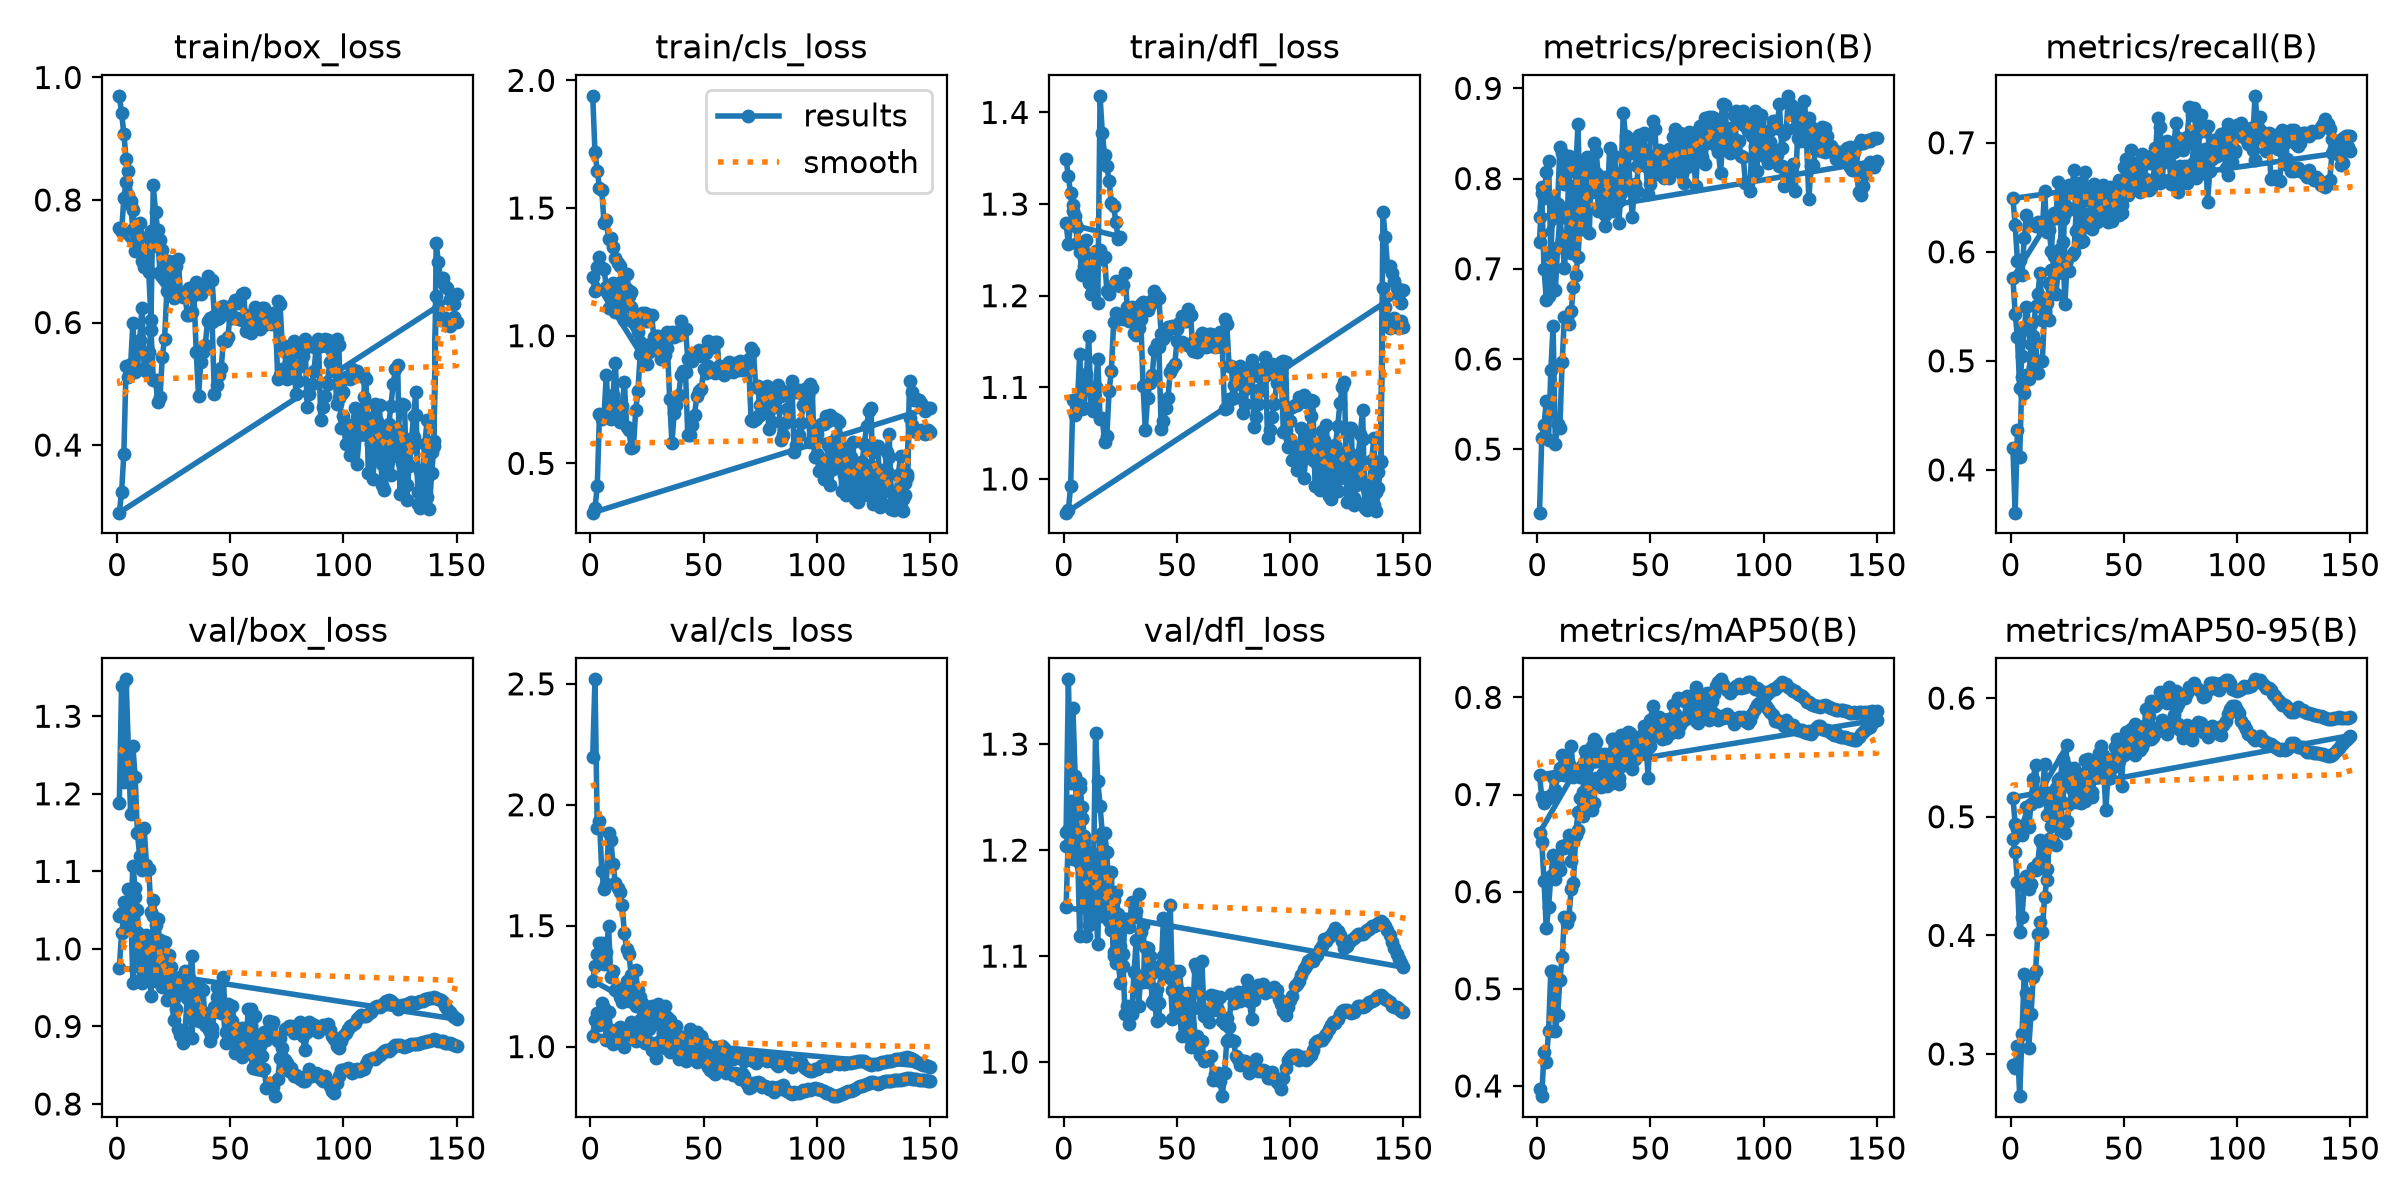

The table this chart was drawn from, first rows:
epoch, train/box_loss, train/cls_loss, train/dfl_loss, metrics/precision(B), metrics/recall(B), metrics/mAP50(B), metrics/mAP50-95(B), val/box_loss, val/cls_loss, val/dfl_loss, lr/pg0, lr/pg1, lr/pg2
1, 0.97, 1.939, 1.349, 0.4296, 0.42, 0.3973, 0.2909, 1.188, 2.199, 1.217, 0.0005555, 0.0005555, 0.0005555
2, 0.9422, 1.718, 1.33, 0.5121, 0.3608, 0.3895, 0.2878, 1.34, 2.519, 1.361, 0.001067, 0.001067, 0.001067
3, 0.9083, 1.646, 1.312, 0.5269, 0.4368, 0.4351, 0.3071, 1.215, 1.905, 1.263, 0.001535, 0.001535, 0.001535
4, 0.8669, 1.579, 1.292, 0.5536, 0.4122, 0.4251, 0.2645, 1.348, 1.934, 1.335, 0.001469, 0.001469, 0.001469
5, 0.8476, 1.571, 1.281, 0.5098, 0.4855, 0.4564, 0.3172, 1.258, 1.726, 1.27, 0.001403, 0.001403, 0.001403
6, 0.7991, 1.443, 1.258, 0.5873, 0.4704, 0.5187, 0.3676, 1.174, 1.651, 1.215, 0.001337, 0.001337, 0.001337
7, 0.7831, 1.452, 1.248, 0.6364, 0.4869, 0.5187, 0.3512, 1.261, 1.674, 1.263, 0.001271, 0.001271, 0.001271
8, 0.7465, 1.377, 1.225, 0.5052, 0.4833, 0.457, 0.3053, 1.222, 1.884, 1.24, 0.001205, 0.001205, 0.001205
9, 0.7467, 1.384, 1.233, 0.5282, 0.5151, 0.4729, 0.3334, 1.15, 1.853, 1.208, 0.001139, 0.001139, 0.001139
10, 0.7399, 1.346, 1.23, 0.524, 0.4941, 0.5093, 0.3652, 1.12, 1.755, 1.147, 0.001073, 0.001073, 0.001073
11, 0.7168, 1.305, 1.217, 0.5962, 0.517, 0.5324, 0.3702, 1.101, 1.676, 1.148, 0.001007, 0.001007, 0.001007
12, 0.6907, 1.285, 1.202, 0.647, 0.4891, 0.5738, 0.4007, 1.155, 1.656, 1.198, 0.0009409, 0.0009409, 0.0009409
13, 0.6948, 1.272, 1.208, 0.6449, 0.4996, 0.5678, 0.4115, 1.109, 1.641, 1.162, 0.0008748, 0.0008748, 0.0008748
14, 0.6829, 1.213, 1.249, 0.6389, 0.5, 0.5744, 0.4032, 1.104, 1.584, 1.31, 0.0008088, 0.0008088, 0.0008088
15, 0.6037, 1.062, 1.192, 0.653, 0.545, 0.6029, 0.4323, 1.048, 1.47, 1.265, 0.0007428, 0.0007428, 0.0007428
16, 0.824, 1.243, 1.418, 0.68, 0.5385, 0.609, 0.4468, 1.063, 1.402, 1.242, 0.0006768, 0.0006768, 0.0006768
17, 0.78, 1.175, 1.377, 0.6932, 0.5715, 0.6582, 0.4813, 1.031, 1.382, 1.216, 0.0006108, 0.0006108, 0.0006108
18, 0.7505, 1.113, 1.354, 0.7131, 0.5682, 0.6637, 0.4924, 0.971, 1.296, 1.151, 0.0005448, 0.0005448, 0.0005448
19, 0.735, 1.073, 1.342, 0.7545, 0.596, 0.6959, 0.5128, 0.9703, 1.257, 1.162, 0.0004788, 0.0004788, 0.0004788
20, 0.719, 1.04, 1.325, 0.7959, 0.5614, 0.7028, 0.5242, 0.9503, 1.315, 1.133, 0.0004127, 0.0004127, 0.0004127
21, 0.6974, 1.014, 1.301, 0.8202, 0.5819, 0.7219, 0.5314, 0.9524, 1.213, 1.125, 0.0003467, 0.0003467, 0.0003467
22, 0.6833, 0.9761, 1.297, 0.8242, 0.6028, 0.728, 0.5324, 0.9751, 1.207, 1.153, 0.0002807, 0.0002807, 0.0002807
23, 0.6686, 0.9385, 1.28, 0.8144, 0.6297, 0.7386, 0.549, 0.9543, 1.177, 1.129, 0.0002147, 0.0002147, 0.0002147
24, 0.6511, 0.919, 1.262, 0.7855, 0.6357, 0.7443, 0.5434, 0.9484, 1.168, 1.115, 0.0001487, 0.0001487, 0.0001487
25, 0.6398, 0.8902, 1.264, 0.8074, 0.6556, 0.7573, 0.5602, 0.9352, 1.149, 1.109, 8.2683e-05, 8.2683e-05, 8.2683e-05
1, 0.7537, 1.229, 1.279, 0.73, 0.5761, 0.6606, 0.4813, 1.043, 1.273, 1.204, 0.003331, 0.003331, 0.003331
2, 0.7472, 1.173, 1.256, 0.7835, 0.5431, 0.651, 0.47, 1.046, 1.332, 1.219, 0.006621, 0.006621, 0.006621
3, 0.8029, 1.27, 1.279, 0.6994, 0.5215, 0.6108, 0.4452, 1.061, 1.384, 1.247, 0.009866, 0.009866, 0.009866
4, 0.8298, 1.309, 1.298, 0.6656, 0.4753, 0.5624, 0.4025, 1.05, 1.43, 1.239, 0.009802, 0.009802, 0.009802
5, 0.8082, 1.266, 1.287, 0.6695, 0.5041, 0.5839, 0.4152, 1.077, 1.429, 1.232, 0.009736, 0.009736, 0.009736
6, 0.7919, 1.262, 1.275, 0.693, 0.5293, 0.6159, 0.4416, 1.038, 1.341, 1.204, 0.00967, 0.00967, 0.00967
7, 0.7526, 1.19, 1.252, 0.7218, 0.5495, 0.6381, 0.4504, 1.107, 1.391, 1.259, 0.009604, 0.009604, 0.009604
8, 0.7159, 1.107, 1.223, 0.6765, 0.5326, 0.6125, 0.4395, 1.078, 1.497, 1.229, 0.009538, 0.009538, 0.009538
9, 0.7472, 1.183, 1.247, 0.7239, 0.534, 0.6289, 0.4429, 1.05, 1.286, 1.213, 0.009472, 0.009472, 0.009472
10, 0.7617, 1.207, 1.261, 0.7561, 0.5232, 0.6223, 0.4571, 0.9866, 1.313, 1.168, 0.009406, 0.009406, 0.009406
11, 0.6996, 1.091, 1.214, 0.7322, 0.5507, 0.6473, 0.4548, 1.016, 1.233, 1.17, 0.00934, 0.00934, 0.00934
12, 0.7063, 1.111, 1.219, 0.7014, 0.5614, 0.6452, 0.4608, 1.016, 1.243, 1.187, 0.009274, 0.009274, 0.009274
13, 0.7109, 1.126, 1.226, 0.7362, 0.5806, 0.6494, 0.48, 0.964, 1.207, 1.139, 0.009208, 0.009208, 0.009208
14, 0.7378, 1.174, 1.244, 0.8093, 0.5371, 0.6582, 0.4779, 0.9791, 1.185, 1.146, 0.009142, 0.009142, 0.009142
15, 0.7489, 1.18, 1.249, 0.718, 0.5548, 0.6313, 0.4556, 0.9877, 1.224, 1.159, 0.009076, 0.009076, 0.009076
16, 0.7381, 1.182, 1.25, 0.7206, 0.5534, 0.6515, 0.4559, 1.013, 1.271, 1.194, 0.00901, 0.00901, 0.00901
17, 0.7251, 1.156, 1.24, 0.8121, 0.5372, 0.6595, 0.4772, 0.9583, 1.187, 1.138, 0.008944, 0.008944, 0.008944
18, 0.735, 1.171, 1.242, 0.7479, 0.5836, 0.6816, 0.4784, 0.9779, 1.202, 1.153, 0.008878, 0.008878, 0.008878
19, 0.6818, 1.054, 1.205, 0.7499, 0.5801, 0.6811, 0.478, 1.011, 1.229, 1.174, 0.008812, 0.008812, 0.008812
20, 0.6768, 1.062, 1.202, 0.7441, 0.5943, 0.6783, 0.4759, 0.9875, 1.167, 1.148, 0.008746, 0.008746, 0.008746
21, 0.6816, 1.061, 1.209, 0.8069, 0.5863, 0.6872, 0.4922, 1.009, 1.234, 1.179, 0.00868, 0.00868, 0.00868
22, 0.6876, 1.076, 1.212, 0.8041, 0.5873, 0.7055, 0.5138, 0.9339, 1.109, 1.104, 0.008614, 0.008614, 0.008614
23, 0.7011, 1.089, 1.216, 0.74, 0.6093, 0.6896, 0.495, 0.9919, 1.181, 1.16, 0.008548, 0.008548, 0.008548
24, 0.6903, 1.088, 1.214, 0.8163, 0.552, 0.6843, 0.4861, 0.9763, 1.148, 1.139, 0.008482, 0.008482, 0.008482
25, 0.683, 1.06, 1.211, 0.7902, 0.5936, 0.6912, 0.4965, 0.9461, 1.108, 1.097, 0.008416, 0.008416, 0.008416
26, 0.6917, 1.082, 1.211, 0.8297, 0.5823, 0.7168, 0.5111, 0.9229, 1.075, 1.09, 0.00835, 0.00835, 0.00835
27, 0.7037, 1.083, 1.224, 0.8026, 0.5967, 0.7146, 0.5231, 0.957, 1.168, 1.135, 0.008284, 0.008284, 0.008284
28, 0.6493, 0.9953, 1.188, 0.7812, 0.5994, 0.7081, 0.5136, 0.9639, 1.129, 1.135, 0.008218, 0.008218, 0.008218
29, 0.6461, 1.001, 1.182, 0.7769, 0.6388, 0.7221, 0.5123, 0.9519, 1.113, 1.128, 0.008152, 0.008152, 0.008152
30, 0.6499, 0.9994, 1.187, 0.7591, 0.6225, 0.7108, 0.5146, 0.9709, 1.175, 1.151, 0.008086, 0.008086, 0.008086
31, 0.6125, 0.9082, 1.159, 0.7992, 0.6087, 0.7185, 0.5175, 0.9661, 1.13, 1.137, 0.00802, 0.00802, 0.00802
32, 0.613, 0.9139, 1.157, 0.7939, 0.6095, 0.7122, 0.5186, 0.9626, 1.113, 1.143, 0.007954, 0.007954, 0.007954
33, 0.6174, 0.9258, 1.164, 0.7636, 0.6258, 0.712, 0.513, 0.9903, 1.17, 1.159, 0.007888, 0.007888, 0.007888
34, 0.6558, 1.014, 1.191, 0.7774, 0.6307, 0.7217, 0.5278, 0.9371, 1.122, 1.123, 0.007822, 0.007822, 0.007822
35, 0.6665, 1.012, 1.193, 0.7888, 0.6359, 0.7261, 0.533, 0.9527, 1.11, 1.129, 0.007756, 0.007756, 0.007756
... 301 more rows
